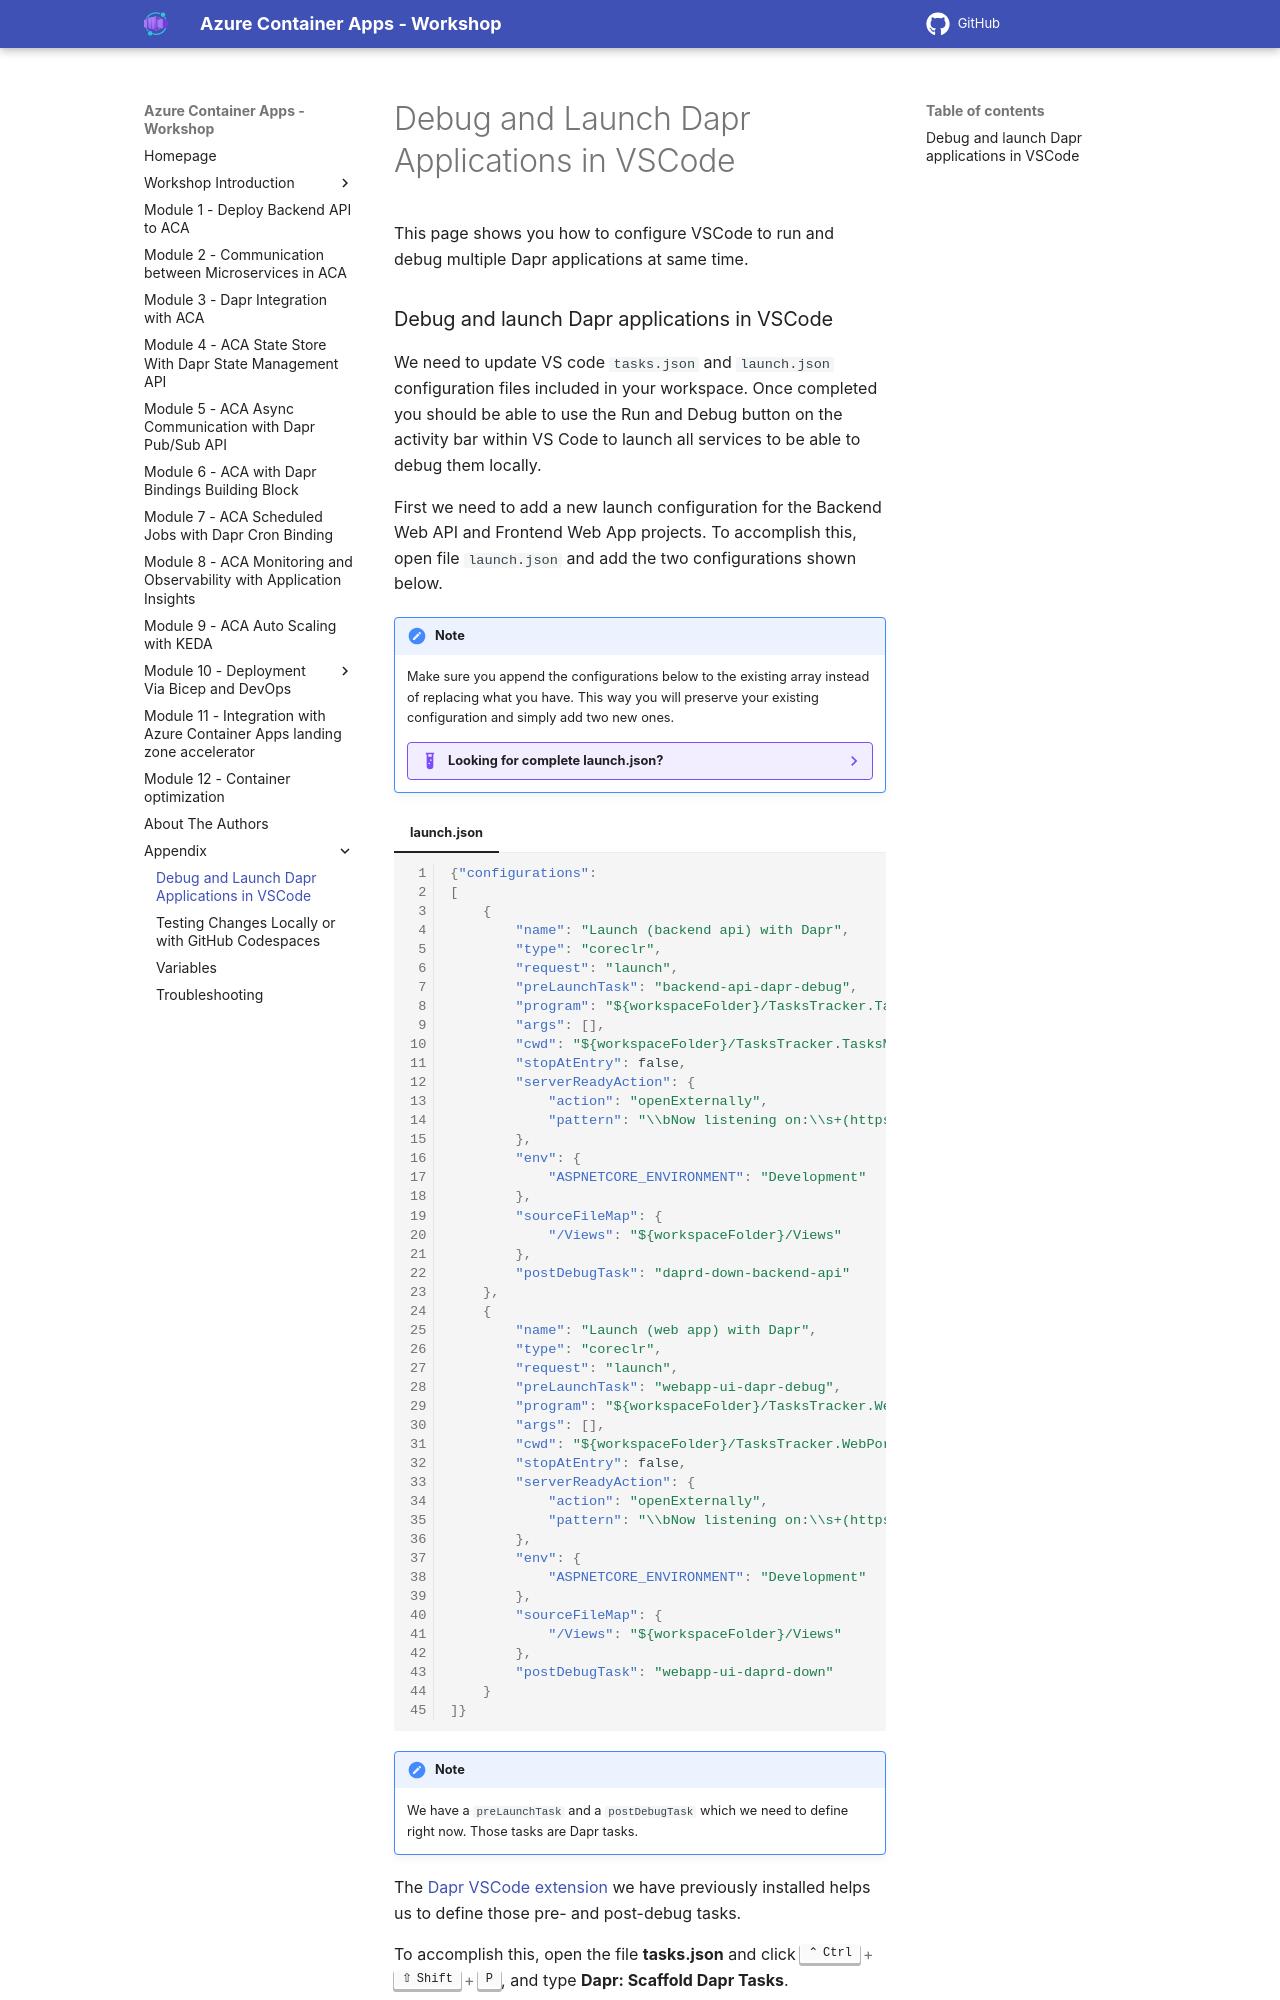

repository: Azure/aca-dotnet-workshop · page: aca/30-appendix/01-run-debug-dapr-app-vscode/index.html · generator: mkdocs

---
title: Debug and Launch Dapr Applications in VSCode
parent: Appendix
has_children: false
nav_order: 1
canonical_url: 'https://azure.github.io/aca-dotnet-workshop'
---

This page shows you how to configure VSCode to run and debug multiple Dapr applications at same time.
